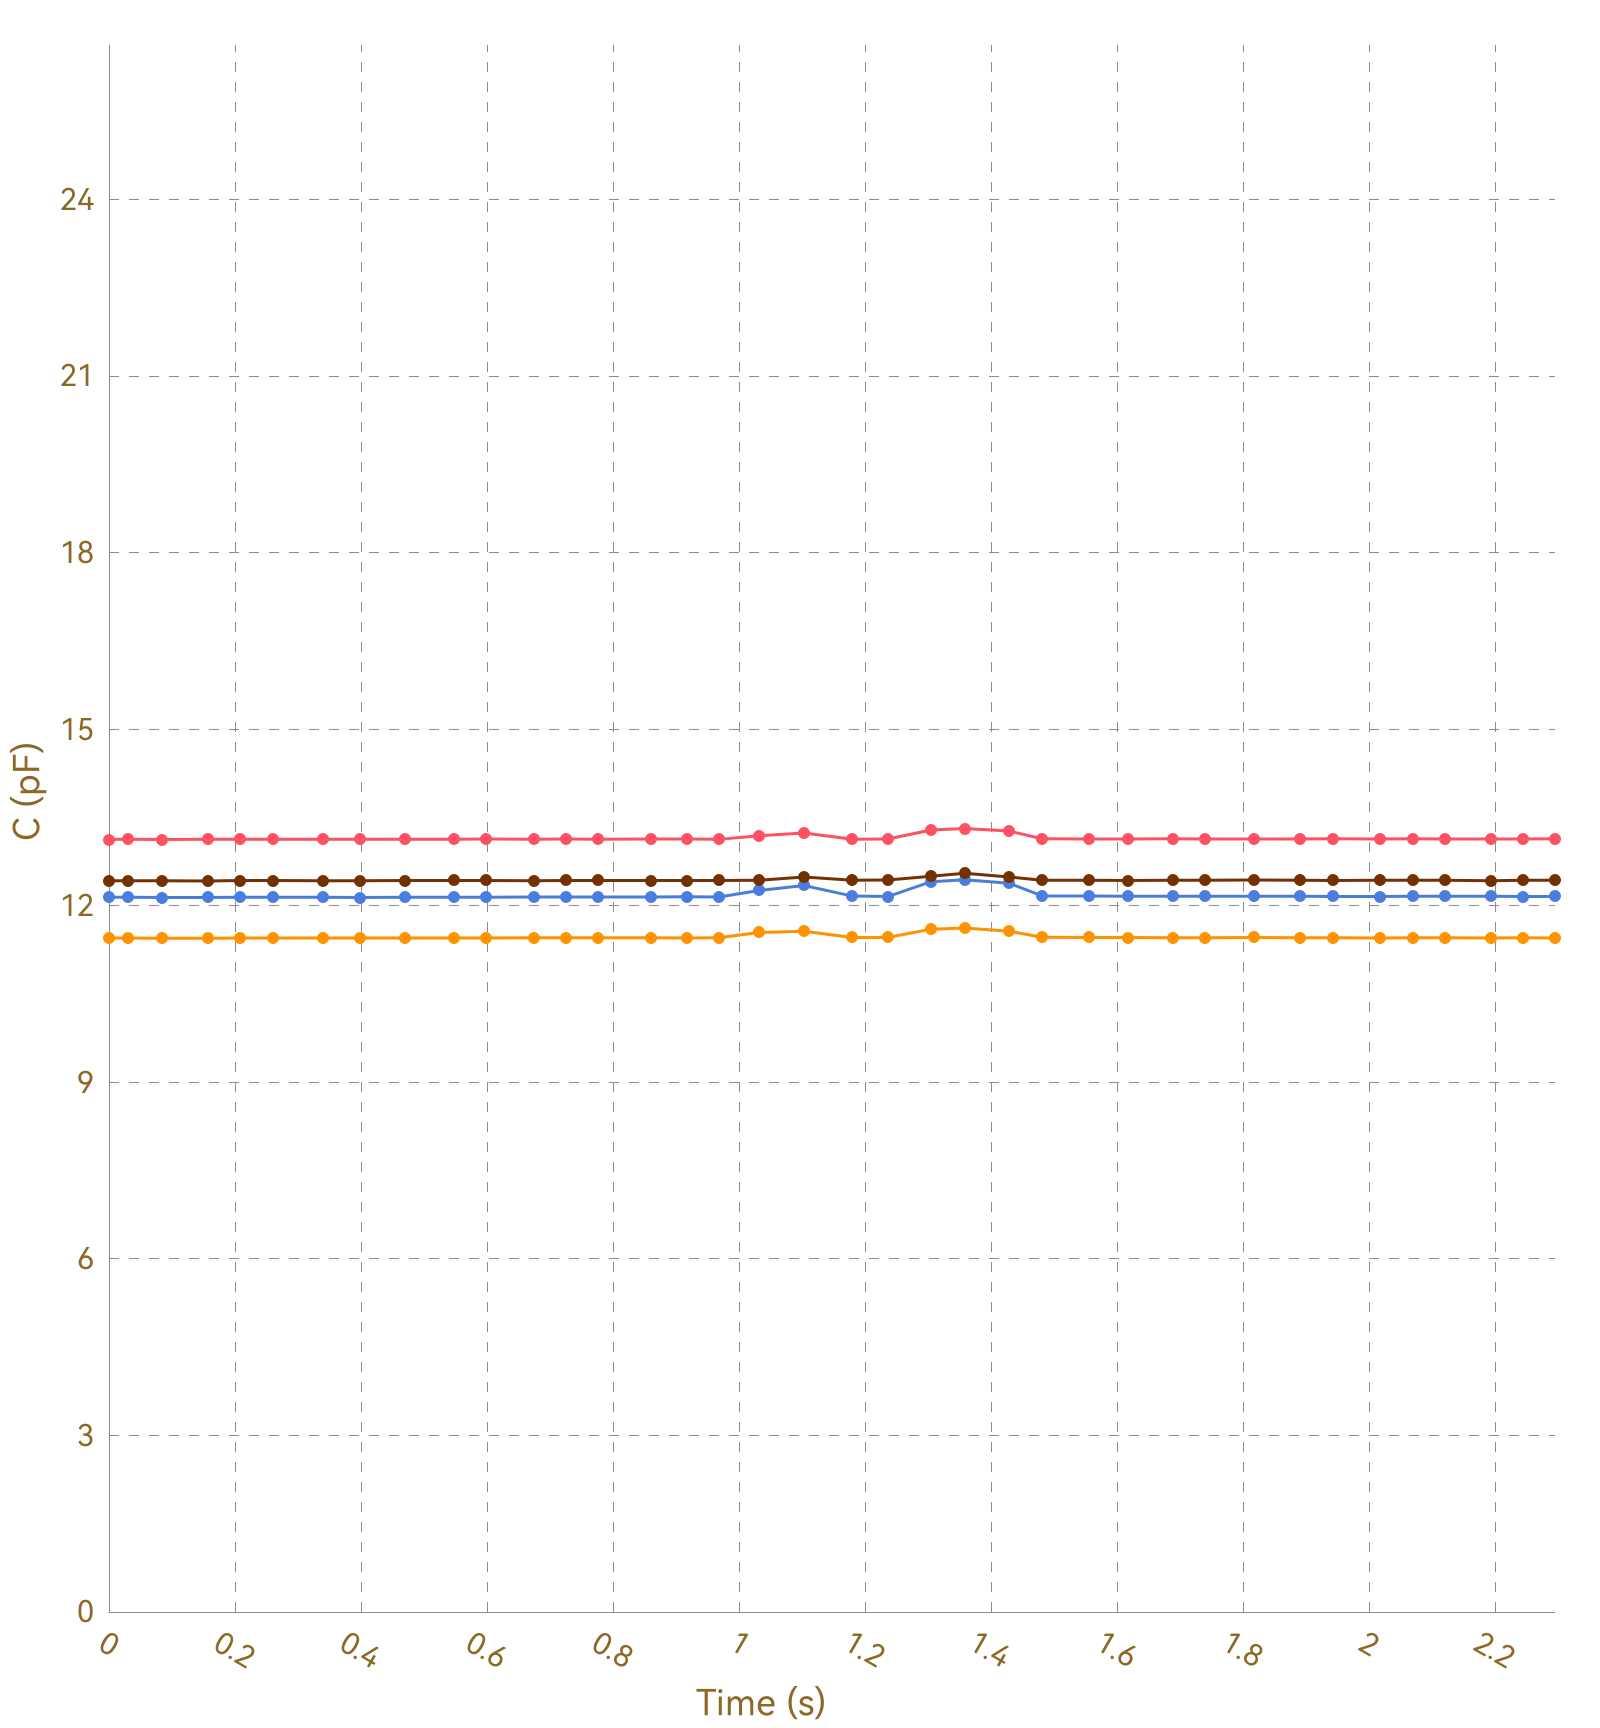

The file beside this chart, header and first rows:
, Ch1, , Ch2, , Ch3, , Ch4, , Ch5, , Ch6, , Ch7, , Ch8, 
Time (s), C (pF), ΔC/C0 (%), C (pF), ΔC/C0 (%), C (pF), ΔC/C0 (%), C (pF), ΔC/C0 (%), C (pF), ΔC/C0 (%), C (pF), ΔC/C0 (%), C (pF), ΔC/C0 (%), C (pF), ΔC/C0 (%)
0.030, 13.13, 0.0000, 11.45, 0.0000, 12.15, 0.0000, 12.43, 0.0000, OL, OL, OL, OL, OL, OL, 0.0000, 0.0000
0.033, 13.13, 0.0000, 11.45, 0.0000, 12.15, 0.0000, 12.43, 0.0000, OL, OL, OL, OL, OL, OL, 0.0000, 0.0000
0.036, 13.13, 0.0000, 11.45, 0.0000, 12.14, 0.0000, 12.43, 0.0000, OL, OL, OL, OL, OL, OL, 0.0000, 0.0000
0.038, 13.13, 0.0000, 11.45, 0.0000, 12.15, 0.0000, 12.42, 0.0000, OL, OL, OL, OL, OL, OL, 0.0000, 0.0000
0.072, 13.13, 0.0000, 11.45, 0.0000, 12.14, 0.0000, 12.43, 0.0000, OL, OL, OL, OL, OL, OL, 0.0000, 0.0000
0.075, 13.13, 0.0000, 11.45, 0.0000, 12.14, 0.0000, 12.43, 0.0000, OL, OL, OL, OL, OL, OL, 0.0000, 0.0000
0.078, 13.13, 0.0000, 11.46, 0.0000, 12.15, 0.0000, 12.43, 0.0000, OL, OL, OL, OL, OL, OL, 0.0000, 0.0000
0.084, 13.13, 0.0000, 11.45, 0.0000, 12.15, 0.0000, 12.43, 0.0000, OL, OL, OL, OL, OL, OL, 0.0000, 0.0000
0.088, 13.13, 0.0000, 11.45, 0.0000, 12.14, 0.0000, 12.43, 0.0000, OL, OL, OL, OL, OL, OL, 0.0000, 0.0000
0.118, 13.13, 0.0000, 11.45, 0.0000, 12.15, 0.0000, 12.43, 0.0000, OL, OL, OL, OL, OL, OL, 0.0000, 0.0000
0.122, 13.13, 0.0000, 11.45, 0.0000, 12.14, 0.0000, 12.43, 0.0000, OL, OL, OL, OL, OL, OL, 0.0000, 0.0000
0.124, 13.13, 0.0000, 11.45, 0.0000, 12.14, 0.0000, 12.43, 0.0000, OL, OL, OL, OL, OL, OL, 0.0000, 0.0000
0.127, 13.13, 0.0000, 11.45, 0.0000, 12.15, 0.0000, 12.43, 0.0000, OL, OL, OL, OL, OL, OL, 0.0000, 0.0000
0.157, 13.13, 0.0000, 11.45, 0.0000, 12.14, 0.0000, 12.43, 0.0000, OL, OL, OL, OL, OL, OL, 0.0000, 0.0000
0.160, 13.13, 0.0000, 11.45, 0.0000, 12.15, 0.0000, 12.42, 0.0000, OL, OL, OL, OL, OL, OL, 0.0000, 0.0000
0.163, 13.13, 0.0000, 11.45, 0.0000, 12.14, 0.0000, 12.43, 0.0000, OL, OL, OL, OL, OL, OL, 0.0000, 0.0000
0.166, 13.13, 0.0000, 11.45, 0.0000, 12.15, 0.0000, 12.43, 0.0000, OL, OL, OL, OL, OL, OL, 0.0000, 0.0000
0.202, 13.13, 0.0000, 11.45, 0.0000, 12.14, 0.0000, 12.43, 0.0000, OL, OL, OL, OL, OL, OL, 0.0000, 0.0000
0.205, 13.13, 0.0000, 11.45, 0.0000, 12.14, 0.0000, 12.43, 0.0000, OL, OL, OL, OL, OL, OL, 0.0000, 0.0000
0.208, 13.13, 0.0000, 11.45, 0.0000, 12.14, 0.0000, 12.42, 0.0000, OL, OL, OL, OL, OL, OL, 0.0000, 0.0000
0.210, 13.13, 0.0000, 11.45, 0.0000, 12.14, 0.0000, 12.43, 0.0000, OL, OL, OL, OL, OL, OL, 0.0000, 0.0000
0.240, 13.13, 0.0000, 11.45, 0.0000, 12.14, 0.0000, 12.42, 0.0000, OL, OL, OL, OL, OL, OL, 0.0000, 0.0000
0.244, 13.13, 0.0000, 11.45, 0.0000, 12.15, 0.0000, 12.43, 0.0000, OL, OL, OL, OL, OL, OL, 0.0000, 0.0000
0.247, 13.13, 0.0000, 11.45, 0.0000, 12.15, 0.0000, 12.43, 0.0000, OL, OL, OL, OL, OL, OL, 0.0000, 0.0000
0.261, 13.13, 0.0000, 11.45, 0.0000, 12.15, 0.0000, 12.43, 0.0000, OL, OL, OL, OL, OL, OL, 0.0000, 0.0000
0.263, 13.13, 0.0000, 11.45, 0.0000, 12.15, 0.0000, 12.43, 0.0000, OL, OL, OL, OL, OL, OL, 0.0000, 0.0000
0.265, 13.13, 0.0000, 11.45, 0.0000, 12.14, 0.0000, 12.43, 0.0000, OL, OL, OL, OL, OL, OL, 0.0000, 0.0000
0.297, 13.13, 0.0000, 11.46, 0.0000, 12.15, 0.0000, 12.42, 0.0000, OL, OL, OL, OL, OL, OL, 0.0000, 0.0000
0.299, 13.14, 0.0000, 11.46, 0.0000, 12.14, 0.0000, 12.43, 0.0000, OL, OL, OL, OL, OL, OL, 0.0000, 0.0000
0.302, 13.13, 0.0000, 11.46, 0.0000, 12.15, 0.0000, 12.43, 0.0000, OL, OL, OL, OL, OL, OL, 0.0000, 0.0000
0.310, 13.13, 0.0000, 11.45, 0.0000, 12.15, 0.0000, 12.43, 0.0000, OL, OL, OL, OL, OL, OL, 0.0000, 0.0000
0.339, 13.13, 0.0000, 11.45, 0.0000, 12.15, 0.0000, 12.43, 0.0000, OL, OL, OL, OL, OL, OL, 0.0000, 0.0000
0.343, 13.13, 0.0000, 11.46, 0.0000, 12.15, 0.0000, 12.43, 0.0000, OL, OL, OL, OL, OL, OL, 0.0000, 0.0000
0.345, 13.13, 0.0000, 11.45, 0.0000, 12.14, 0.0000, 12.43, 0.0000, OL, OL, OL, OL, OL, OL, 0.0000, 0.0000
0.371, 13.13, 0.0000, 11.45, 0.0000, 12.15, 0.0000, 12.43, 0.0000, OL, OL, OL, OL, OL, OL, 0.0000, 0.0000
0.373, 13.13, 0.0000, 11.45, 0.0000, 12.15, 0.0000, 12.43, 0.0000, OL, OL, OL, OL, OL, OL, 0.0000, 0.0000
0.398, 13.13, 0.0000, 11.46, 0.0000, 12.15, 0.0000, 12.43, 0.0000, OL, OL, OL, OL, OL, OL, 0.0000, 0.0000
0.400, 13.13, 0.0000, 11.45, 0.0000, 12.14, 0.0000, 12.43, 0.0000, OL, OL, OL, OL, OL, OL, 0.0000, 0.0000
0.419, 13.13, 0.0000, 11.45, 0.0000, 12.14, 0.0000, 12.43, 0.0000, OL, OL, OL, OL, OL, OL, 0.0000, 0.0000
0.421, 13.13, 0.0000, 11.46, 0.0000, 12.15, 0.0000, 12.43, 0.0000, OL, OL, OL, OL, OL, OL, 0.0000, 0.0000
0.424, 13.13, 0.0000, 11.45, 0.0000, 12.15, 0.0000, 12.43, 0.0000, OL, OL, OL, OL, OL, OL, 0.0000, 0.0000
0.428, 13.13, 0.0000, 11.46, 0.0000, 12.15, 0.0000, 12.43, 0.0000, OL, OL, OL, OL, OL, OL, 0.0000, 0.0000
0.430, 13.13, 0.0000, 11.45, 0.0000, 12.15, 0.0000, 12.43, 0.0000, OL, OL, OL, OL, OL, OL, 0.0000, 0.0000
0.440, 13.13, 0.0000, 11.46, 0.0000, 12.15, 0.0000, 12.43, 0.0000, OL, OL, OL, OL, OL, OL, 0.0000, 0.0000
0.470, 13.13, 0.0000, 11.45, 0.0000, 12.14, 0.0000, 12.43, 0.0000, OL, OL, OL, OL, OL, OL, 0.0000, 0.0000
0.474, 13.13, 0.0000, 11.46, 0.0000, 12.14, 0.0000, 12.43, 0.0000, OL, OL, OL, OL, OL, OL, 0.0000, 0.0000
0.477, 13.13, 0.0000, 11.45, 0.0000, 12.15, 0.0000, 12.43, 0.0000, OL, OL, OL, OL, OL, OL, 0.0000, 0.0000
0.479, 13.13, 0.0000, 11.45, 0.0000, 12.14, 0.0000, 12.43, 0.0000, OL, OL, OL, OL, OL, OL, 0.0000, 0.0000
0.509, 13.13, 0.0000, 11.46, 0.0000, 12.15, 0.0000, 12.43, 0.0000, OL, OL, OL, OL, OL, OL, 0.0000, 0.0000
0.513, 13.13, 0.0000, 11.46, 0.0000, 12.14, 0.0000, 12.43, 0.0000, OL, OL, OL, OL, OL, OL, 0.0000, 0.0000
0.515, 13.13, 0.0000, 11.45, 0.0000, 12.15, 0.0000, 12.43, 0.0000, OL, OL, OL, OL, OL, OL, 0.0000, 0.0000
0.518, 13.13, 0.0000, 11.45, 0.0000, 12.14, 0.0000, 12.43, 0.0000, OL, OL, OL, OL, OL, OL, 0.0000, 0.0000
0.548, 13.13, 0.0000, 11.45, 0.0000, 12.15, 0.0000, 12.43, 0.0000, OL, OL, OL, OL, OL, OL, 0.0000, 0.0000
0.552, 13.13, 0.0000, 11.46, 0.0000, 12.14, 0.0000, 12.43, 0.0000, OL, OL, OL, OL, OL, OL, 0.0000, 0.0000
0.554, 13.13, 0.0000, 11.46, 0.0000, 12.15, 0.0000, 12.43, 0.0000, OL, OL, OL, OL, OL, OL, 0.0000, 0.0000
0.563, 13.13, 0.0000, 11.45, 0.0000, 12.15, 0.0000, 12.43, 0.0000, OL, OL, OL, OL, OL, OL, 0.0000, 0.0000
0.593, 13.13, 0.0000, 11.46, 0.0000, 12.15, 0.0000, 12.43, 0.0000, OL, OL, OL, OL, OL, OL, 0.0000, 0.0000
0.596, 13.14, 0.0000, 11.46, 0.0000, 12.15, 0.0000, 12.43, 0.0000, OL, OL, OL, OL, OL, OL, 0.0000, 0.0000
0.599, 13.13, 0.0000, 11.46, 0.0000, 12.15, 0.0000, 12.43, 0.0000, OL, OL, OL, OL, OL, OL, 0.0000, 0.0000
... 177 more rows
